Photos from the image-classification dataset "processed" in the GitHub repository chahoseong/banana-classifier. Its 4 classes are: dispose, overripe, ripe, unripe.

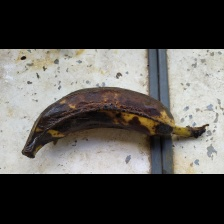
Label: dispose

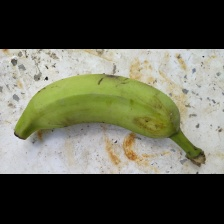
Label: unripe

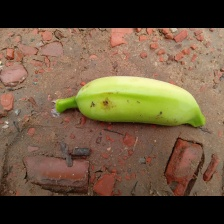
Label: unripe

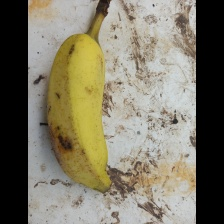
Label: ripe

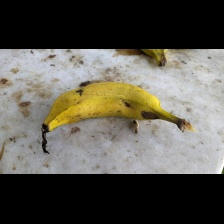
Label: ripe

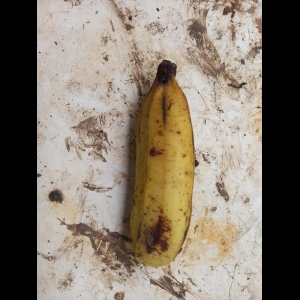
Label: overripe
